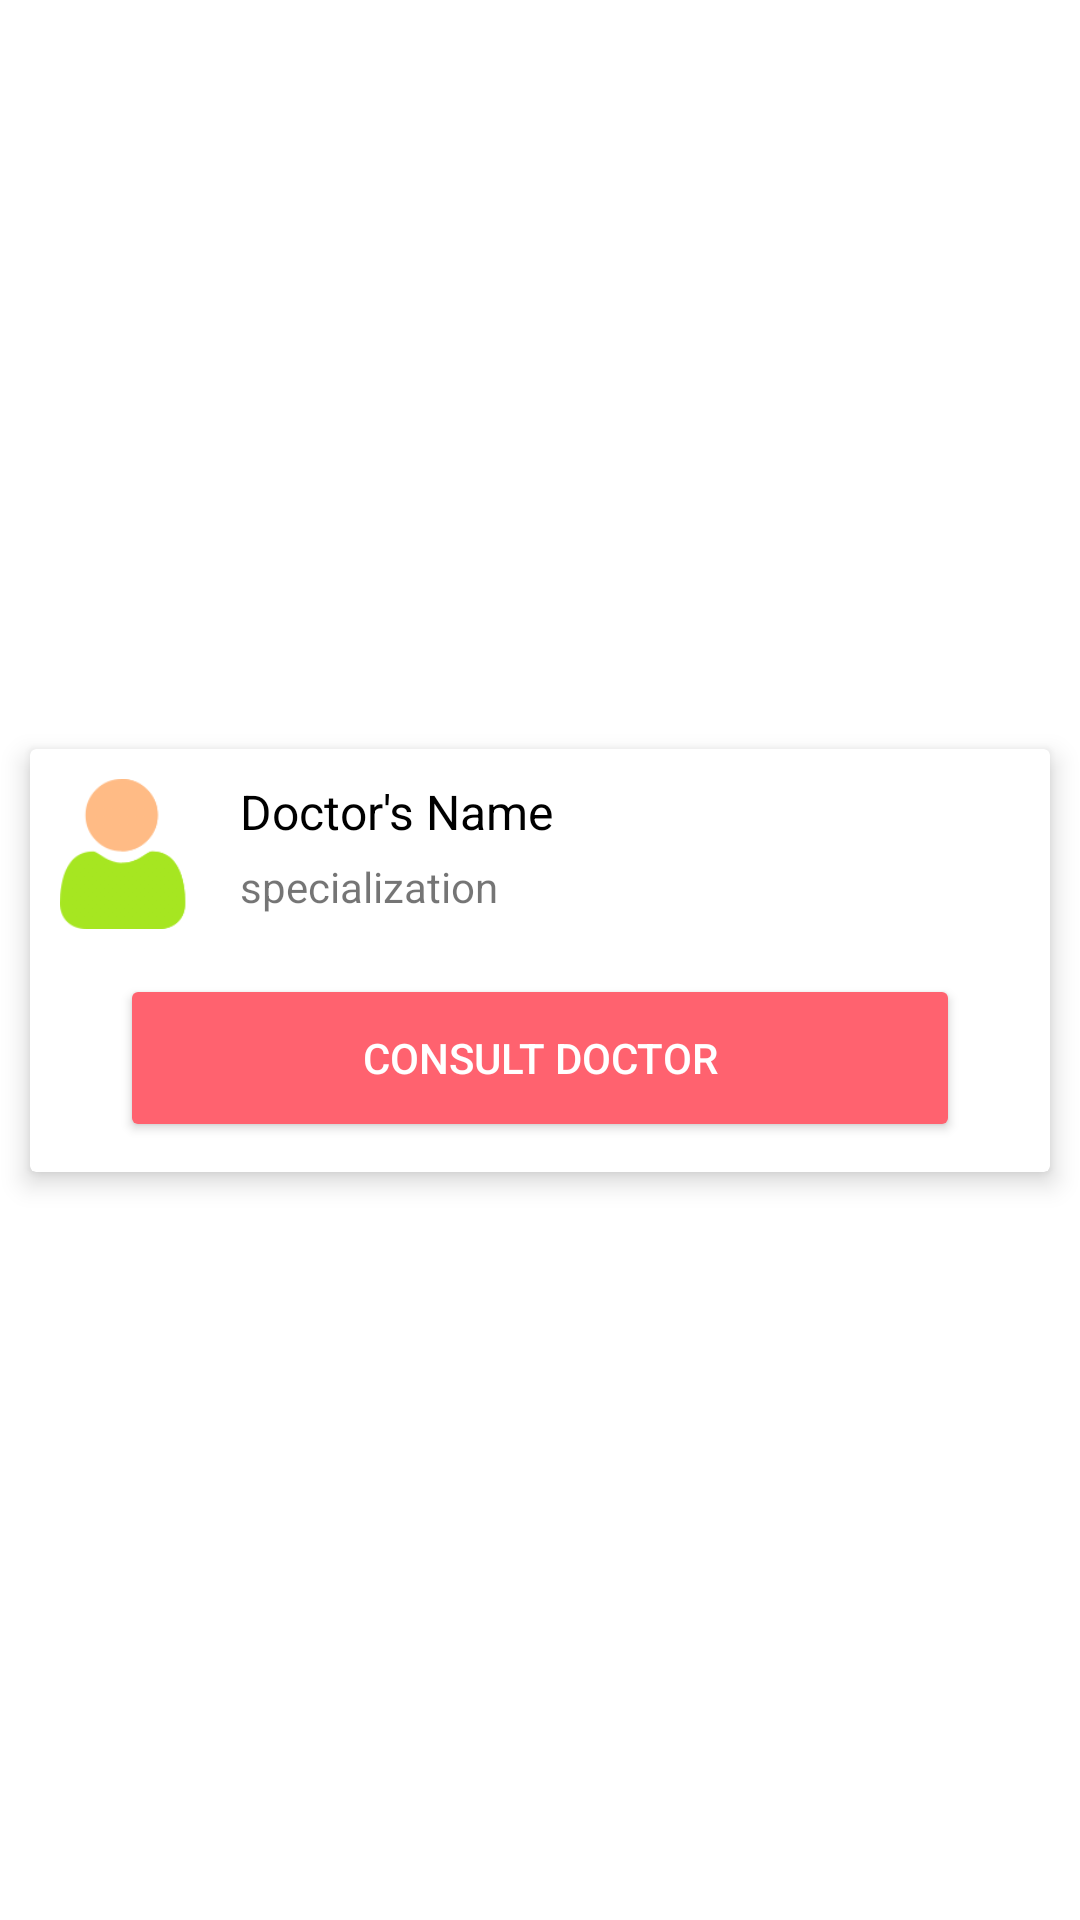

Here is an Android app screen rendered from its layout file. Give the layout XML and the strings, colors and styles it references.
<!-- AndroidManifest.xml: application theme Theme.MarvelMedTechInc -->
<!-- res/layout/doctor_list.xml -->
<?xml version="1.0" encoding="utf-8"?>
<androidx.constraintlayout.widget.ConstraintLayout xmlns:android="http://schemas.android.com/apk/res/android"
    xmlns:app="http://schemas.android.com/apk/res-auto"
    android:layout_width="match_parent"
    android:layout_height="wrap_content">

    <androidx.cardview.widget.CardView
        android:layout_width="0dp"
        android:layout_height="wrap_content"
        android:layout_marginStart="10dp"
        android:layout_marginTop="10dp"
        android:layout_marginEnd="10dp"
        android:layout_marginBottom="10dp"
        app:cardElevation="5dp"
        app:cardMaxElevation="5dp"
        app:layout_constraintBottom_toBottomOf="parent"
        app:layout_constraintEnd_toEndOf="parent"
        app:layout_constraintStart_toStartOf="parent"
        app:layout_constraintTop_toTopOf="parent">

        <LinearLayout
            android:layout_width="match_parent"
            android:layout_height="match_parent"
            android:layout_margin="10dp"
            android:orientation="vertical">

            <LinearLayout
                android:layout_width="match_parent"
                android:layout_height="wrap_content"
                android:gravity="center"
                android:orientation="horizontal">

                <ImageView
                    android:id="@+id/doc_avatar"
                    android:layout_width="50dp"
                    android:layout_height="50dp"
                    android:src="@drawable/user" />

                <LinearLayout
                    android:layout_width="match_parent"
                    android:layout_height="match_parent"
                    android:layout_marginLeft="10dp"
                    android:orientation="vertical">

                    <TextView
                        android:id="@+id/doc_name"
                        android:layout_width="match_parent"
                        android:layout_height="wrap_content"
                        android:layout_weight="1"
                        android:text="Doctor's Name"
                        android:textColor="#000000"
                        android:textSize="16sp" />

                    <TextView
                        android:id="@+id/spec"
                        android:layout_width="match_parent"
                        android:layout_height="wrap_content"
                        android:layout_weight="1"
                        android:text="specialization" />
                </LinearLayout>

            </LinearLayout>

            <Button
                android:id="@+id/consult_btn"
                android:layout_width="match_parent"
                android:layout_height="56dp"
                android:layout_marginLeft="20dp"
                android:layout_marginTop="15dp"
                android:layout_marginRight="20dp"
                android:backgroundTint="#ff626f"
                android:text="Consult Doctor"
                android:textColor="#FFFFFF"
                app:cornerRadius="10dp" />

        </LinearLayout>
    </androidx.cardview.widget.CardView>
</androidx.constraintlayout.widget.ConstraintLayout>
<!-- resources referenced by this layout -->
<resources>
  <!-- drawable user: png bitmap (drawable-v24, 5989 bytes) -->
  <style name="Theme.MarvelMedTechInc" parent="Theme.MaterialComponents.DayNight.DarkActionBar">
          
          <item name="colorPrimary">@color/primary</item>
          <item name="colorPrimaryVariant">@color/primary</item>
          <item name="colorOnPrimary">@color/white</item>
  
          
          <item name="colorSecondary">@color/teal_200</item>
          <item name="colorSecondaryVariant">@color/teal_700</item>
          <item name="colorOnSecondary">@color/black</item>
          
          <item name="android:statusBarColor" tools:targetApi="l">?attr/colorPrimaryVariant</item>
          
      </style>
  <color name="primary">#FFFF626F</color>
  <color name="white">#FFFFFFFF</color>
  <color name="teal_200">#FF03DAC5</color>
  <color name="teal_700">#FF018786</color>
  <color name="black">#FF000000</color>
</resources>
